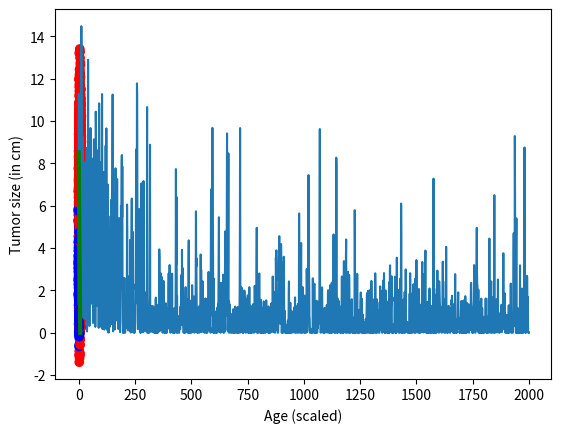

Write Python code to recreate this figure.
import numpy as np
import matplotlib.pyplot as plt

# Ensure that we always get the same results
np.random.seed(0)

# Helper function to generate a random data sample
def generate_random_data_sample(sample_size, feature_dim, num_classes):
    # Create synthetic data using NumPy.
    Y = np.random.randint(size=(sample_size, 1), low=0, high=num_classes)

    # Make sure that the data is separable
    X = (np.random.randn(sample_size, feature_dim)+3) * (Y + 1)

    # Specify the data type to match the input variable used later in the tutorial
    # (default type is double)
    X = X.astype(np.float32)

    # convert class 0 into the vector "1 0 0",
    # class 1 into the vector "0 1 0", ...
    class_ind = [Y==class_number for class_number in range(num_classes)]
    Y = np.asarray(np.hstack(class_ind), dtype=np.float32)
    return X, Y

def cross_entropy_error(y, t):
    delta = 1e-7
    return -np.sum(t * np.log(y + delta))

def softmax(a):
    c = np.max(a)
    exp_a = np.exp(a - c)
    sum_exp_a = np.sum(exp_a)
    y = exp_a / sum_exp_a

    return y

a = 0.5
x_dim = 2
sample_dim = 20000
out_dim = 2
minibatch_size = 10

i, o = generate_random_data_sample(sample_dim, x_dim, out_dim)

# let 0 represent malignant/red and 1 represent benign/blue
colors = ['r' if label == 0 else 'b' for label in o[:,0]]

# plt.scatter(i[:,0], i[:,1], c=colors)
# plt.xlabel("Age (scaled)")
# plt.ylabel("Tumor size (in cm)")
# plt.show()

# w = np.ones((x_dim, out_dim))
# b = np.ones(out_dim)
w = np.random.rand(x_dim, out_dim)
b = np.random.rand(out_dim)
print(w)
print(b)
z = []
for l in range(0, int(sample_dim / minibatch_size)):
    # print(np.dot(i[l,], w))
    begin = int(minibatch_size * l)
    end = int(minibatch_size * (l + 1))
    w_grad = np.zeros(2)
    b_grad = np.zeros(2)
    loss = 0
    for q in range(begin, end):
        y = softmax(np.dot(i[q,], w) + b)
        loss += cross_entropy_error(y, o[q,])

        for m in range(0, 2):
            w_grad += i[q,m] * (y - o[q,])
        
        b_grad += y - o[q,]
    
    for m in range(0, 2):
        w[m,] -= a * w_grad / minibatch_size
    
    b -= a * b_grad / minibatch_size
    loss /= minibatch_size

    print(loss)
    z.append(loss)

plt.plot(z)
plt.show()

plt.scatter(i[:,0], i[:,1], c=colors)
plt.plot([0, b[0]/w[0][1]], [b[1]/w[0][0], 0], c = 'g', lw = 3)
plt.xlabel("Age (scaled)")
plt.ylabel("Tumor size (in cm)")
plt.show()

